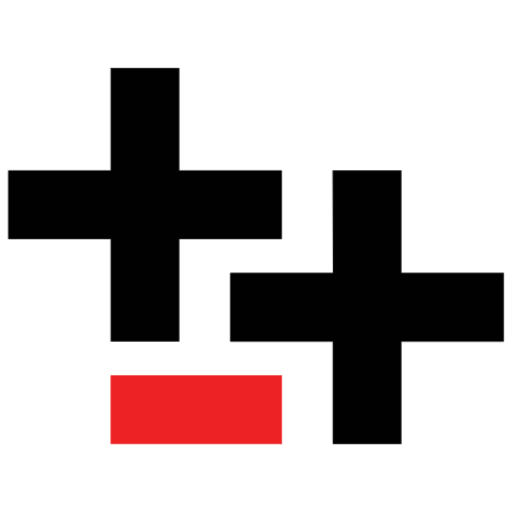
t = 0.00 s
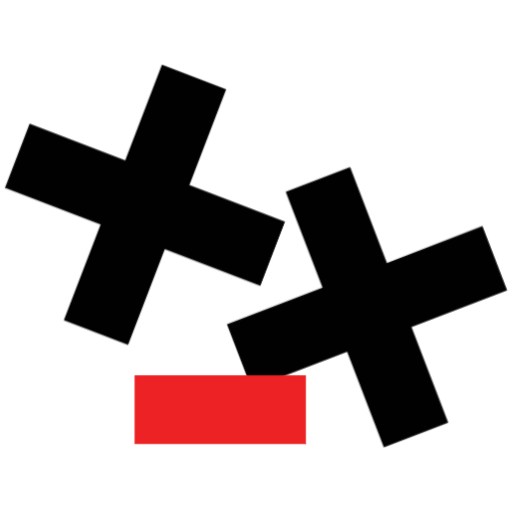
t = 0.58 s
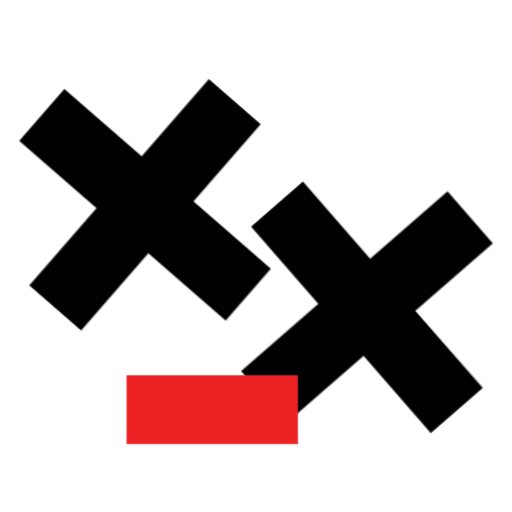
t = 1.16 s
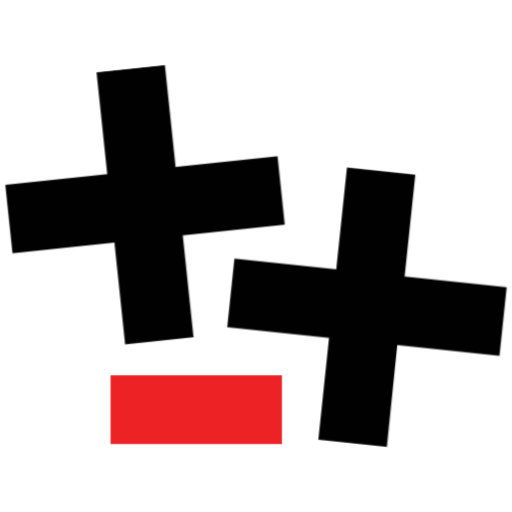
t = 1.55 s
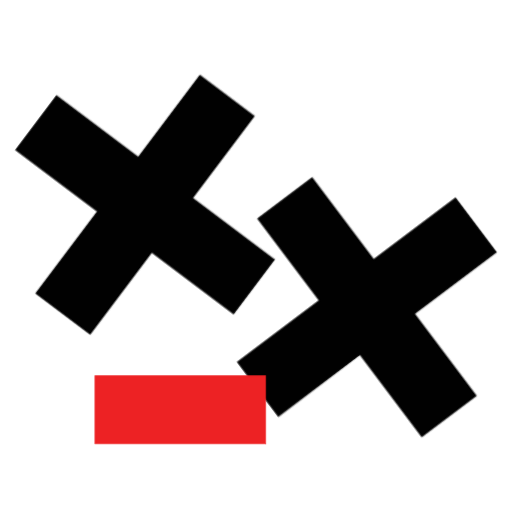
t = 1.94 s
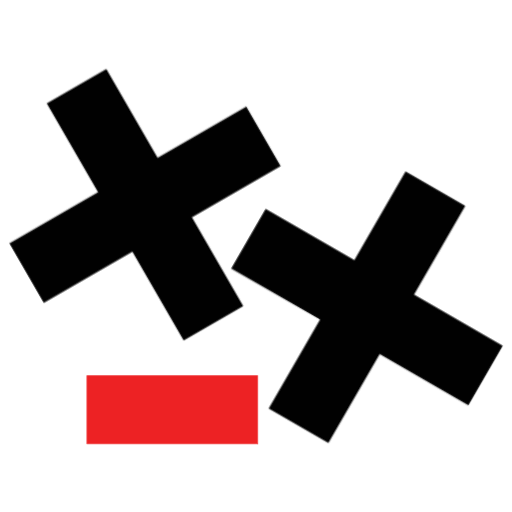
t = 2.50 s

The animated SVG that drew these frames (rendered in a browser with its animation timeline set to each time). Animation: 6 CSS @keyframes rules; one cycle of 3.00 s, repeats indefinitely.

<svg version="1.1" id="el_KKk6W0Ub9" xmlns="http://www.w3.org/2000/svg" xmlns:xlink="http://www.w3.org/1999/xlink" x="0px" y="0px" viewBox="0 0 800 800" enable-background="new 0 0 800 800" xml:space="preserve"><style>@-webkit-keyframes kf_el_Y0MsA-bN5F_an_e4XI1ZM9C{0%{-webkit-transform: translate(173.1840057373047px, 586.8709716796875px) translate(-173.1840057373047px, -586.8709716796875px) translate(0px, 0px);transform: translate(173.1840057373047px, 586.8709716796875px) translate(-173.1840057373047px, -586.8709716796875px) translate(0px, 0px);}25.56%{-webkit-transform: translate(173.1840057373047px, 586.8709716796875px) translate(-173.1840057373047px, -586.8709716796875px) translate(50px, 0px);transform: translate(173.1840057373047px, 586.8709716796875px) translate(-173.1840057373047px, -586.8709716796875px) translate(50px, 0px);}77.78%{-webkit-transform: translate(173.1840057373047px, 586.8709716796875px) translate(-173.1840057373047px, -586.8709716796875px) translate(-50px, 0px);transform: translate(173.1840057373047px, 586.8709716796875px) translate(-173.1840057373047px, -586.8709716796875px) translate(-50px, 0px);}100%{-webkit-transform: translate(173.1840057373047px, 586.8709716796875px) translate(-173.1840057373047px, -586.8709716796875px) translate(0px, 0px);transform: translate(173.1840057373047px, 586.8709716796875px) translate(-173.1840057373047px, -586.8709716796875px) translate(0px, 0px);}}@keyframes kf_el_Y0MsA-bN5F_an_e4XI1ZM9C{0%{-webkit-transform: translate(173.1840057373047px, 586.8709716796875px) translate(-173.1840057373047px, -586.8709716796875px) translate(0px, 0px);transform: translate(173.1840057373047px, 586.8709716796875px) translate(-173.1840057373047px, -586.8709716796875px) translate(0px, 0px);}25.56%{-webkit-transform: translate(173.1840057373047px, 586.8709716796875px) translate(-173.1840057373047px, -586.8709716796875px) translate(50px, 0px);transform: translate(173.1840057373047px, 586.8709716796875px) translate(-173.1840057373047px, -586.8709716796875px) translate(50px, 0px);}77.78%{-webkit-transform: translate(173.1840057373047px, 586.8709716796875px) translate(-173.1840057373047px, -586.8709716796875px) translate(-50px, 0px);transform: translate(173.1840057373047px, 586.8709716796875px) translate(-173.1840057373047px, -586.8709716796875px) translate(-50px, 0px);}100%{-webkit-transform: translate(173.1840057373047px, 586.8709716796875px) translate(-173.1840057373047px, -586.8709716796875px) translate(0px, 0px);transform: translate(173.1840057373047px, 586.8709716796875px) translate(-173.1840057373047px, -586.8709716796875px) translate(0px, 0px);}}@-webkit-keyframes kf_el_8bZprSlIgZ_an_YkuL4tZOv{0%{-webkit-transform: translate(226.59800720214844px, 319.9564895629883px) rotate(0deg) translate(-226.59800720214844px, -319.9564895629883px);transform: translate(226.59800720214844px, 319.9564895629883px) rotate(0deg) translate(-226.59800720214844px, -319.9564895629883px);}100%{-webkit-transform: translate(226.59800720214844px, 319.9564895629883px) rotate(-360deg) translate(-226.59800720214844px, -319.9564895629883px);transform: translate(226.59800720214844px, 319.9564895629883px) rotate(-360deg) translate(-226.59800720214844px, -319.9564895629883px);}}@keyframes kf_el_8bZprSlIgZ_an_YkuL4tZOv{0%{-webkit-transform: translate(226.59800720214844px, 319.9564895629883px) rotate(0deg) translate(-226.59800720214844px, -319.9564895629883px);transform: translate(226.59800720214844px, 319.9564895629883px) rotate(0deg) translate(-226.59800720214844px, -319.9564895629883px);}100%{-webkit-transform: translate(226.59800720214844px, 319.9564895629883px) rotate(-360deg) translate(-226.59800720214844px, -319.9564895629883px);transform: translate(226.59800720214844px, 319.9564895629883px) rotate(-360deg) translate(-226.59800720214844px, -319.9564895629883px);}}@-webkit-keyframes kf_el_w7fHm5aviu_an_mduhPJFwK{0%{-webkit-transform: translate(573.4009857177734px, 480.04200744628906px) rotate(0deg) translate(-573.4009857177734px, -480.04200744628906px);transform: translate(573.4009857177734px, 480.04200744628906px) rotate(0deg) translate(-573.4009857177734px, -480.04200744628906px);}100%{-webkit-transform: translate(573.4009857177734px, 480.04200744628906px) rotate(360deg) translate(-573.4009857177734px, -480.04200744628906px);transform: translate(573.4009857177734px, 480.04200744628906px) rotate(360deg) translate(-573.4009857177734px, -480.04200744628906px);}}@keyframes kf_el_w7fHm5aviu_an_mduhPJFwK{0%{-webkit-transform: translate(573.4009857177734px, 480.04200744628906px) rotate(0deg) translate(-573.4009857177734px, -480.04200744628906px);transform: translate(573.4009857177734px, 480.04200744628906px) rotate(0deg) translate(-573.4009857177734px, -480.04200744628906px);}100%{-webkit-transform: translate(573.4009857177734px, 480.04200744628906px) rotate(360deg) translate(-573.4009857177734px, -480.04200744628906px);transform: translate(573.4009857177734px, 480.04200744628906px) rotate(360deg) translate(-573.4009857177734px, -480.04200744628906px);}}#el_KKk6W0Ub9 *{-webkit-animation-duration: 3s;animation-duration: 3s;-webkit-animation-iteration-count: infinite;animation-iteration-count: infinite;-webkit-animation-timing-function: cubic-bezier(0, 0, 1, 1);animation-timing-function: cubic-bezier(0, 0, 1, 1);}#el_-yM12bWQVu{fill: #010101;}#el_ZNl8P_T5sE{fill: none;stroke: #010101;stroke-width: 0.72;}#el_8bZprSlIgZ{fill: #010101;stroke: #000000;stroke-width: 0.72;}#el_Y0MsA-bN5F{fill: #ED2224;stroke: #ED2224;stroke-width: 0.72;}#el_Y0MsA-bN5F_an_Ci0wpyaOr{-webkit-transform: translate(173.1840057373047px, 586.8709716796875px) rotate(0deg) translate(-173.1840057373047px, -586.8709716796875px);transform: translate(173.1840057373047px, 586.8709716796875px) rotate(0deg) translate(-173.1840057373047px, -586.8709716796875px);}#el_w7fHm5aviu_an_mduhPJFwK{-webkit-animation-fill-mode: backwards;animation-fill-mode: backwards;-webkit-transform: translate(573.4009857177734px, 480.04200744628906px) rotate(0deg) translate(-573.4009857177734px, -480.04200744628906px);transform: translate(573.4009857177734px, 480.04200744628906px) rotate(0deg) translate(-573.4009857177734px, -480.04200744628906px);-webkit-animation-name: kf_el_w7fHm5aviu_an_mduhPJFwK;animation-name: kf_el_w7fHm5aviu_an_mduhPJFwK;-webkit-animation-timing-function: cubic-bezier(0, 0, 1, 1);animation-timing-function: cubic-bezier(0, 0, 1, 1);}#el_8bZprSlIgZ_an_YkuL4tZOv{-webkit-animation-fill-mode: backwards;animation-fill-mode: backwards;-webkit-transform: translate(226.59800720214844px, 319.9564895629883px) rotate(0deg) translate(-226.59800720214844px, -319.9564895629883px);transform: translate(226.59800720214844px, 319.9564895629883px) rotate(0deg) translate(-226.59800720214844px, -319.9564895629883px);-webkit-animation-name: kf_el_8bZprSlIgZ_an_YkuL4tZOv;animation-name: kf_el_8bZprSlIgZ_an_YkuL4tZOv;-webkit-animation-timing-function: cubic-bezier(0, 0, 1, 1);animation-timing-function: cubic-bezier(0, 0, 1, 1);}#el_Y0MsA-bN5F_an_e4XI1ZM9C{-webkit-animation-fill-mode: backwards;animation-fill-mode: backwards;-webkit-transform: translate(173.1840057373047px, 586.8709716796875px) translate(-173.1840057373047px, -586.8709716796875px) translate(0px, 0px);transform: translate(173.1840057373047px, 586.8709716796875px) translate(-173.1840057373047px, -586.8709716796875px) translate(0px, 0px);-webkit-animation-name: kf_el_Y0MsA-bN5F_an_e4XI1ZM9C;animation-name: kf_el_Y0MsA-bN5F_an_e4XI1ZM9C;-webkit-animation-timing-function: cubic-bezier(0, 0, 1, 1);animation-timing-function: cubic-bezier(0, 0, 1, 1);}</style>
<g id="el_U7L1L3i7GL">
	<defs>
		<polyline id="SVGID_1_" points="790,697.105 790,102.894 10,102.894 10,697.105 790,697.105 &#9;&#9;"/>
	</defs>
	<clipPath id="SVGID_2_">
		<use xlink:href="#SVGID_1_" overflow="visible"/>
	</clipPath>
	<g id="el_w7fHm5aviu_an_mduhPJFwK" data-animator-group="true" data-animator-type="1"><g id="el_w7fHm5aviu" clip-path="url(#SVGID_2_)">
		<g id="el_4sgnbifNQd">
			<polygon points="786.902,426.628 786.902,533.456 626.815,533.456 626.815,693.543 520.142,693.543 &#10;&#9;&#9;&#9;&#9;520.142,533.456 359.9,533.456 359.9,426.628 520.142,426.628 520.142,266.541 626.815,266.541 626.815,426.628 &#9;&#9;&#9;" id="el_-yM12bWQVu"/>
		</g>
		<g id="el_0XsysoSSVb">
			
				<polygon stroke-linecap="round" stroke-linejoin="round" stroke-miterlimit="10" points="&#10;&#9;&#9;&#9;&#9;520.142,266.541 626.815,266.541 626.815,426.628 786.902,426.628 786.902,533.456 626.815,533.456 626.815,693.543 &#10;&#9;&#9;&#9;&#9;520.142,693.543 520.142,533.456 359.9,533.456 359.9,426.628 520.142,426.628 &#9;&#9;&#9;" id="el_ZNl8P_T5sE"/>
		</g>
	</g></g>
	
		<g id="el_8bZprSlIgZ_an_YkuL4tZOv" data-animator-group="true" data-animator-type="1"><polyline clip-path="url(#SVGID_2_)" stroke-linecap="round" stroke-linejoin="round" stroke-miterlimit="10" points="&#10;&#9;&#9;173.184,106.454 279.857,106.454 279.857,266.542 440.099,266.542 440.099,373.372 279.857,373.372 279.857,533.459 &#10;&#9;&#9;173.184,533.459 173.184,373.372 13.097,373.372 13.097,266.542 173.184,266.542 173.184,106.454 &#9;" id="el_8bZprSlIgZ"/></g>
	
		<g id="el_Y0MsA-bN5F_an_e4XI1ZM9C" data-animator-group="true" data-animator-type="0"><polyline clip-path="url(#SVGID_2_)" stroke-linecap="round" stroke-linejoin="round" stroke-miterlimit="10" points="&#10;&#9;&#9;440.099,693.545 440.099,586.871 173.184,586.871 173.184,693.545 440.099,693.545 &#9;" id="el_Y0MsA-bN5F"/></g>
</g>
</svg>